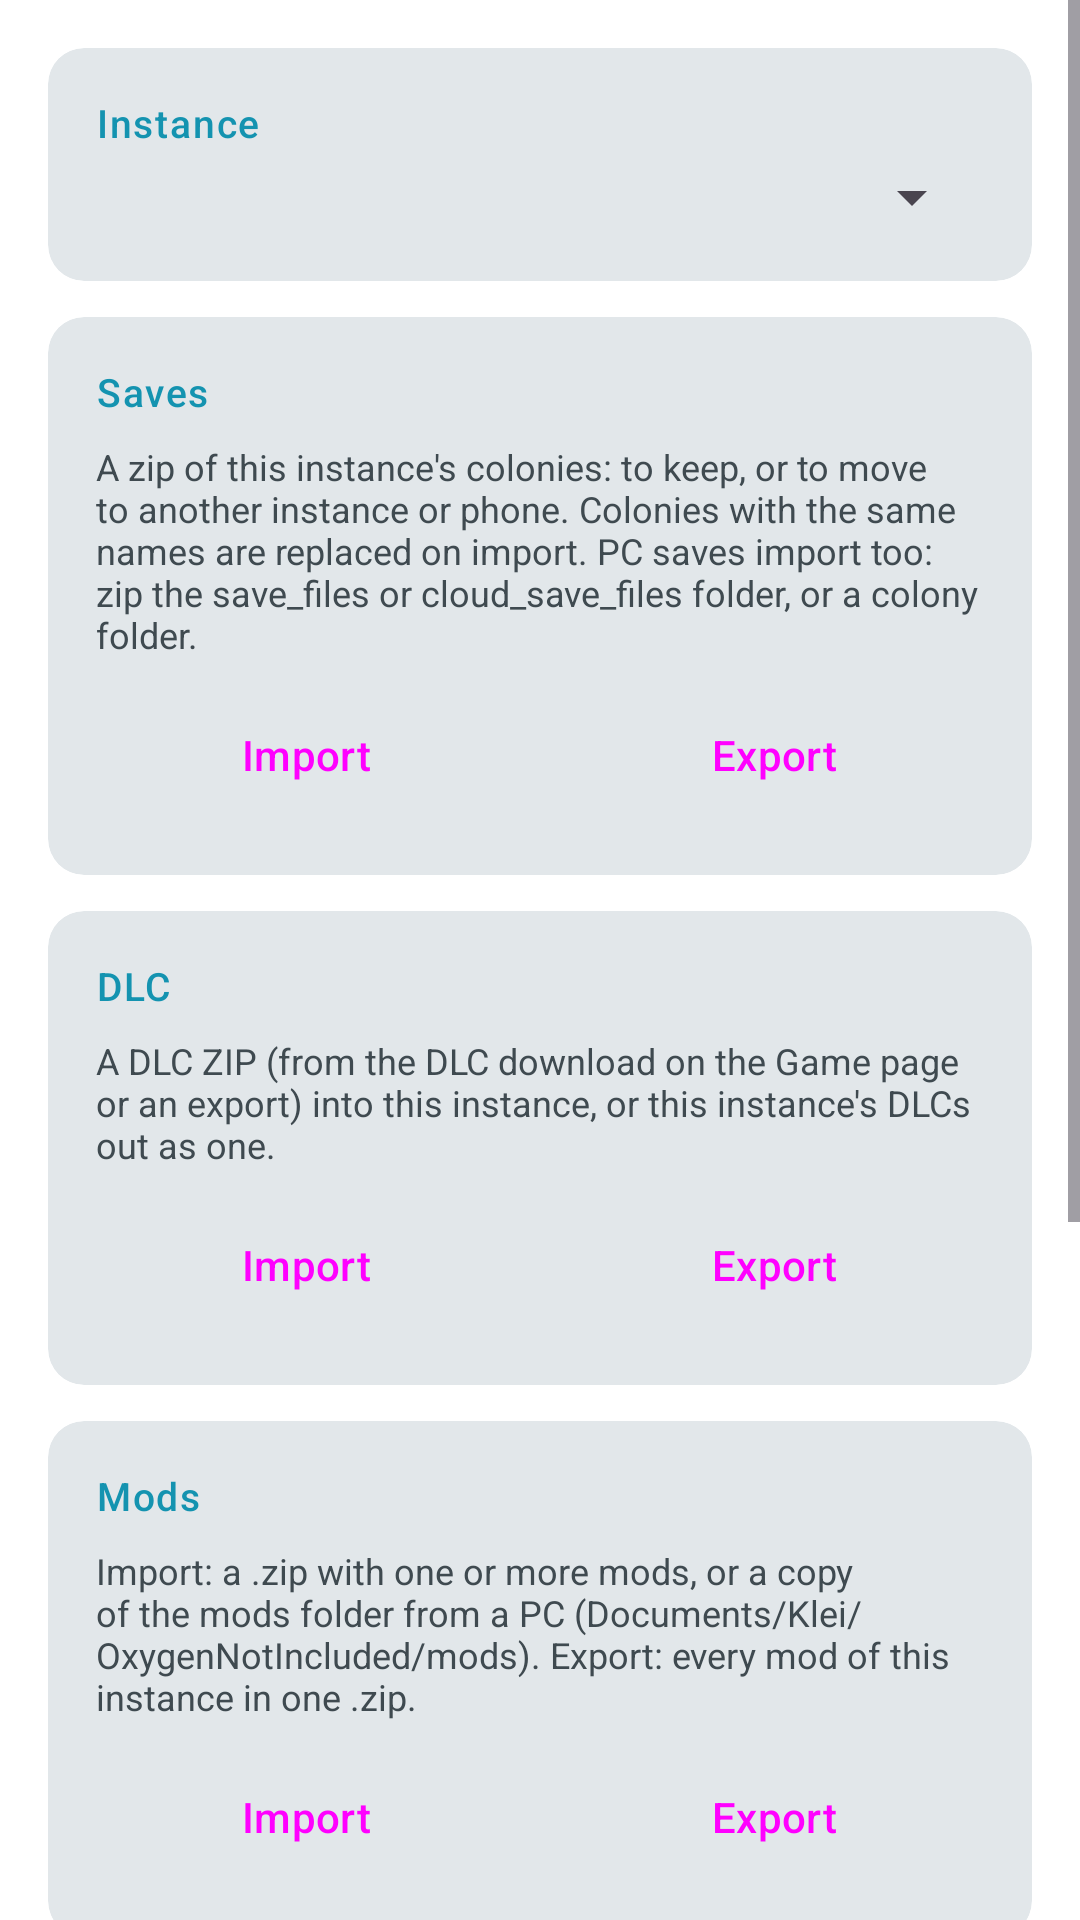

Here is an Android app screen rendered from its layout file. Give the layout XML and the strings, colors and styles it references.
<!-- AndroidManifest.xml: application theme AppTheme -->
<!-- res/layout/fragment_transfer.xml -->
<?xml version="1.0" encoding="utf-8"?>
<ScrollView xmlns:android="http://schemas.android.com/apk/res/android"
    xmlns:app="http://schemas.android.com/apk/res-auto"
    android:layout_width="match_parent"
    android:layout_height="match_parent">

    <LinearLayout
        android:layout_width="match_parent"
        android:layout_height="wrap_content"
        android:orientation="vertical"
        android:paddingTop="16dp"
        android:paddingBottom="8dp">

        
        <com.google.android.material.card.MaterialCardView
            style="@style/AppTheme.TransferCard"
            android:layout_width="match_parent"
            android:layout_height="wrap_content">

            <LinearLayout
                android:layout_width="match_parent"
                android:layout_height="wrap_content"
                android:orientation="vertical"
                android:padding="16dp">

                <TextView
                    style="@style/AppTheme.TransferCardTitle"
                    android:text="@string/transfer_instance" />

                <Spinner
                    android:id="@+id/sp_transfer_instance"
                    android:layout_width="match_parent"
                    android:layout_height="wrap_content" />
            </LinearLayout>
        </com.google.android.material.card.MaterialCardView>

        
        <com.google.android.material.card.MaterialCardView
            style="@style/AppTheme.TransferCard"
            android:layout_width="match_parent"
            android:layout_height="wrap_content">

            <LinearLayout
                android:layout_width="match_parent"
                android:layout_height="wrap_content"
                android:orientation="vertical"
                android:padding="16dp">

                <TextView
                    style="@style/AppTheme.TransferCardTitle"
                    android:text="@string/transfer_saves" />

                <TextView
                    style="@style/AppTheme.TransferCardHint"
                    android:text="@string/transfer_saves_hint" />

                <LinearLayout style="@style/AppTheme.TransferButtonRow">

                    <Button
                        android:id="@+id/btn_transfer_saves_import"
                        style="@style/AppTheme.TransferButton"
                        android:text="@string/transfer_import" />

                    <Button
                        android:id="@+id/btn_transfer_saves_export"
                        style="@style/AppTheme.TransferButton.Outlined"
                        android:text="@string/transfer_export" />
                </LinearLayout>
            </LinearLayout>
        </com.google.android.material.card.MaterialCardView>

        
        <com.google.android.material.card.MaterialCardView
            style="@style/AppTheme.TransferCard"
            android:layout_width="match_parent"
            android:layout_height="wrap_content">

            <LinearLayout
                android:layout_width="match_parent"
                android:layout_height="wrap_content"
                android:orientation="vertical"
                android:padding="16dp">

                <TextView
                    style="@style/AppTheme.TransferCardTitle"
                    android:text="@string/transfer_dlc" />

                <TextView
                    style="@style/AppTheme.TransferCardHint"
                    android:text="@string/transfer_dlc_hint" />

                <LinearLayout style="@style/AppTheme.TransferButtonRow">

                    <Button
                        android:id="@+id/btn_transfer_dlc_import"
                        style="@style/AppTheme.TransferButton"
                        android:text="@string/transfer_import" />

                    <Button
                        android:id="@+id/btn_transfer_dlc_export"
                        style="@style/AppTheme.TransferButton.Outlined"
                        android:text="@string/transfer_export" />
                </LinearLayout>
            </LinearLayout>
        </com.google.android.material.card.MaterialCardView>

        
        <com.google.android.material.card.MaterialCardView
            style="@style/AppTheme.TransferCard"
            android:layout_width="match_parent"
            android:layout_height="wrap_content">

            <LinearLayout
                android:layout_width="match_parent"
                android:layout_height="wrap_content"
                android:orientation="vertical"
                android:padding="16dp">

                <TextView
                    style="@style/AppTheme.TransferCardTitle"
                    android:text="@string/transfer_mods" />

                <TextView
                    style="@style/AppTheme.TransferCardHint"
                    android:text="@string/transfer_mods_hint" />

                <LinearLayout style="@style/AppTheme.TransferButtonRow">

                    <Button
                        android:id="@+id/btn_transfer_mods_import"
                        style="@style/AppTheme.TransferButton"
                        android:text="@string/transfer_import" />

                    <Button
                        android:id="@+id/btn_transfer_mods_export"
                        style="@style/AppTheme.TransferButton.Outlined"
                        android:text="@string/transfer_export" />
                </LinearLayout>
            </LinearLayout>
        </com.google.android.material.card.MaterialCardView>

        
        <com.google.android.material.card.MaterialCardView
            style="@style/AppTheme.TransferCard"
            android:layout_width="match_parent"
            android:layout_height="wrap_content">

            <LinearLayout
                android:layout_width="match_parent"
                android:layout_height="wrap_content"
                android:orientation="vertical"
                android:padding="16dp">

                <TextView
                    style="@style/AppTheme.TransferCardTitle"
                    android:text="@string/transfer_settings" />

                <TextView
                    style="@style/AppTheme.TransferCardHint"
                    android:text="@string/transfer_settings_hint" />

                <LinearLayout style="@style/AppTheme.TransferButtonRow">

                    <Button
                        android:id="@+id/btn_transfer_settings_import"
                        style="@style/AppTheme.TransferButton"
                        android:text="@string/transfer_import" />

                    <Button
                        android:id="@+id/btn_transfer_settings_export"
                        style="@style/AppTheme.TransferButton.Outlined"
                        android:text="@string/transfer_export" />
                </LinearLayout>
            </LinearLayout>
        </com.google.android.material.card.MaterialCardView>

        
        <com.google.android.material.card.MaterialCardView
            style="@style/AppTheme.TransferCard"
            android:layout_width="match_parent"
            android:layout_height="wrap_content">

            <LinearLayout
                android:layout_width="match_parent"
                android:layout_height="wrap_content"
                android:orientation="vertical"
                android:padding="16dp">

                <TextView
                    style="@style/AppTheme.TransferCardTitle"
                    android:text="@string/transfer_controls" />

                <TextView
                    style="@style/AppTheme.TransferCardHint"
                    android:text="@string/transfer_controls_hint" />

                <LinearLayout style="@style/AppTheme.TransferButtonRow">

                    <Button
                        android:id="@+id/btn_transfer_controls_import"
                        style="@style/AppTheme.TransferButton"
                        android:text="@string/transfer_import" />

                    <Button
                        android:id="@+id/btn_transfer_controls_export"
                        style="@style/AppTheme.TransferButton.Outlined"
                        android:text="@string/transfer_export" />
                </LinearLayout>
            </LinearLayout>
        </com.google.android.material.card.MaterialCardView>

        
        <com.google.android.material.card.MaterialCardView
            style="@style/AppTheme.TransferCard"
            android:layout_width="match_parent"
            android:layout_height="wrap_content"
            android:visibility="gone">

            <LinearLayout
                android:layout_width="match_parent"
                android:layout_height="wrap_content"
                android:orientation="vertical"
                android:padding="16dp">

                <TextView
                    style="@style/AppTheme.TransferCardTitle"
                    android:text="@string/transfer_device" />

                <TextView
                    style="@style/AppTheme.TransferCardHint"
                    android:text="@string/transfer_device_hint" />

                <LinearLayout style="@style/AppTheme.TransferButtonRow">

                    <Button
                        android:id="@+id/btn_transfer_driver"
                        style="@style/AppTheme.TransferButton.Outlined"
                        android:layout_marginStart="0dp"
                        android:layout_marginEnd="8dp"
                        android:text="@string/transfer_driver_button" />

                    <Button
                        android:id="@+id/btn_transfer_icon_packs"
                        android:visibility="gone"
                        style="@style/AppTheme.TransferButton.Outlined"
                        android:text="@string/transfer_icons_button" />
                </LinearLayout>
            </LinearLayout>
        </com.google.android.material.card.MaterialCardView>
    </LinearLayout>
</ScrollView>
<!-- resources referenced by this layout -->
<resources>
  <string name="transfer_controls">On-screen controls</string>
  <string name="transfer_controls_hint">The instance\'s controls layout with its icons, as a .zip. Import replaces the instance\'s layout; a bare controls .json is accepted too.</string>
  <string name="transfer_device">For the whole phone</string>
  <string name="transfer_device_hint">The custom Vulkan driver and the button icon packs belong to the phone, not to an instance.</string>
  <string name="transfer_dlc">DLC</string>
  <string name="transfer_dlc_hint">A DLC ZIP (from the DLC download on the Game page or an export) into this instance, or this instance\'s DLCs out as one.</string>
  <string name="transfer_driver_button">Custom driver</string>
  <string name="transfer_export">Export</string>
  <string name="transfer_icons_button">Icons</string>
  <string name="transfer_import">Import</string>
  <string name="transfer_instance">Instance</string>
  <string name="transfer_mods">Mods</string>
  <string name="transfer_mods_hint">Import: a .zip with one or more mods, or a copy of the mods folder from a PC (Documents/Klei/OxygenNotIncluded/mods). Export: every mod of this instance in one .zip.</string>
  <string name="transfer_saves">Saves</string>
  <string name="transfer_saves_hint">A zip of this instance\'s colonies: to keep, or to move to another instance or phone. Colonies with the same names are replaced on import. PC saves import too: zip the save_files or cloud_save_files folder, or a colony folder.</string>
  <string name="transfer_settings">Game settings</string>
  <string name="transfer_settings_hint">The game\'s options and key bindings. Import replaces the instance\'s current ones. From a PC, the resolution and the last-save path are left out.</string>
  <color name="rd_primary">#1493B0</color>
  <color name="rd_on_primary">#FFFFFF</color>
  <color name="rd_primary_container">#C5EEF6</color>
  <color name="rd_on_primary_container">#001F26</color>
  <color name="md_theme_secondary">#D83838</color>
  <color name="md_theme_onSecondary">#FFFFFF</color>
  <color name="md_theme_secondaryContainer">#FFDAD6</color>
  <color name="md_theme_onSecondaryContainer">#410002</color>
  <color name="md_theme_tertiary">#23485A</color>
  <color name="md_theme_onTertiary">#FFFFFF</color>
  <color name="md_theme_tertiaryContainer">#C5E1EE</color>
  <color name="md_theme_onTertiaryContainer">#001E2B</color>
  <color name="md_theme_error">#BA1A1A</color>
  <color name="md_theme_onError">#FFFFFF</color>
  <color name="md_theme_errorContainer">#FFDAD6</color>
  <color name="md_theme_onErrorContainer">#410002</color>
  <color name="md_theme_background">#F4F8FA</color>
  <color name="md_theme_onBackground">#171C1F</color>
  <color name="md_theme_surface">#F4F8FA</color>
  <color name="md_theme_onSurface">#171C1F</color>
  <color name="md_theme_surfaceVariant">#DAE4EA</color>
  <color name="md_theme_onSurfaceVariant">#3F4A50</color>
  <color name="md_theme_outlineVariant">#BEC8CF</color>
  <color name="md_theme_inverseSurface">#2C3237</color>
  <color name="md_theme_inverseOnSurface">#EDF1F4</color>
  <color name="md_theme_inversePrimary">#6FD9F0</color>
  <color name="md_theme_surfaceDim">#D4DBDF</color>
  <color name="md_theme_surfaceBright">#F4F8FA</color>
  <color name="md_theme_surfaceContainerLowest">#FFFFFF</color>
  <color name="md_theme_surfaceContainerLow">#EEF2F5</color>
  <color name="md_theme_surfaceContainer">#E8EDF0</color>
  <color name="md_theme_surfaceContainerHigh">#E2E7EA</color>
  <color name="md_theme_surfaceContainerHighest">#DCE1E5</color>
  <style name="AppTheme.NavigationView.Item" parent="TextAppearance.Material3.LabelLarge">
          <item name="android:textSize">13sp</item>
      </style>
  <style name="OxyDroid.Dialog.Title" parent="MaterialAlertDialog.Material3.Title.Text">
          <item name="android:textColor">?attr/colorPrimary</item>
      </style>
</resources>
